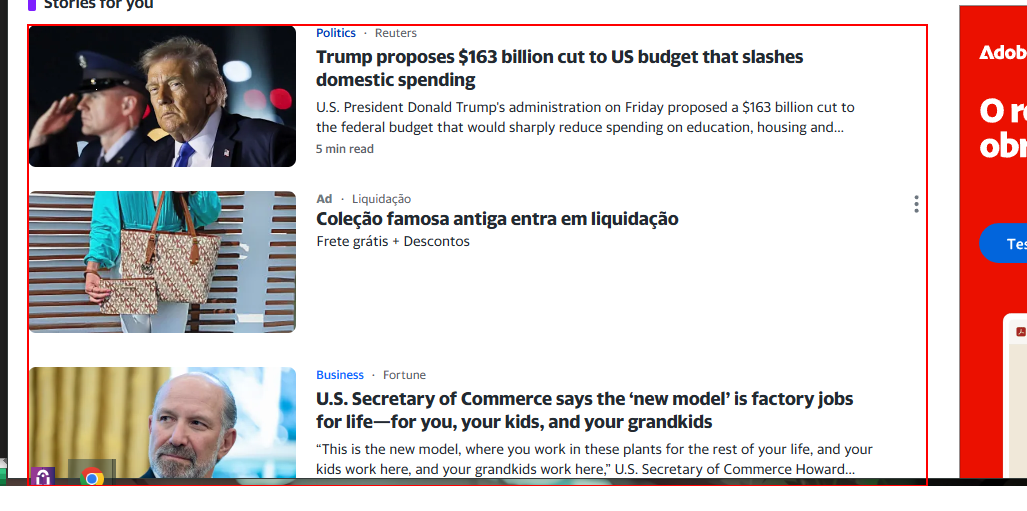
Task: O robô extrai os dados das noticias do site yahoo, ajusta os mesmo e depois salva dentro de uma planilha excel.
Workflow: InitAllApplications

Step 1: find the list
